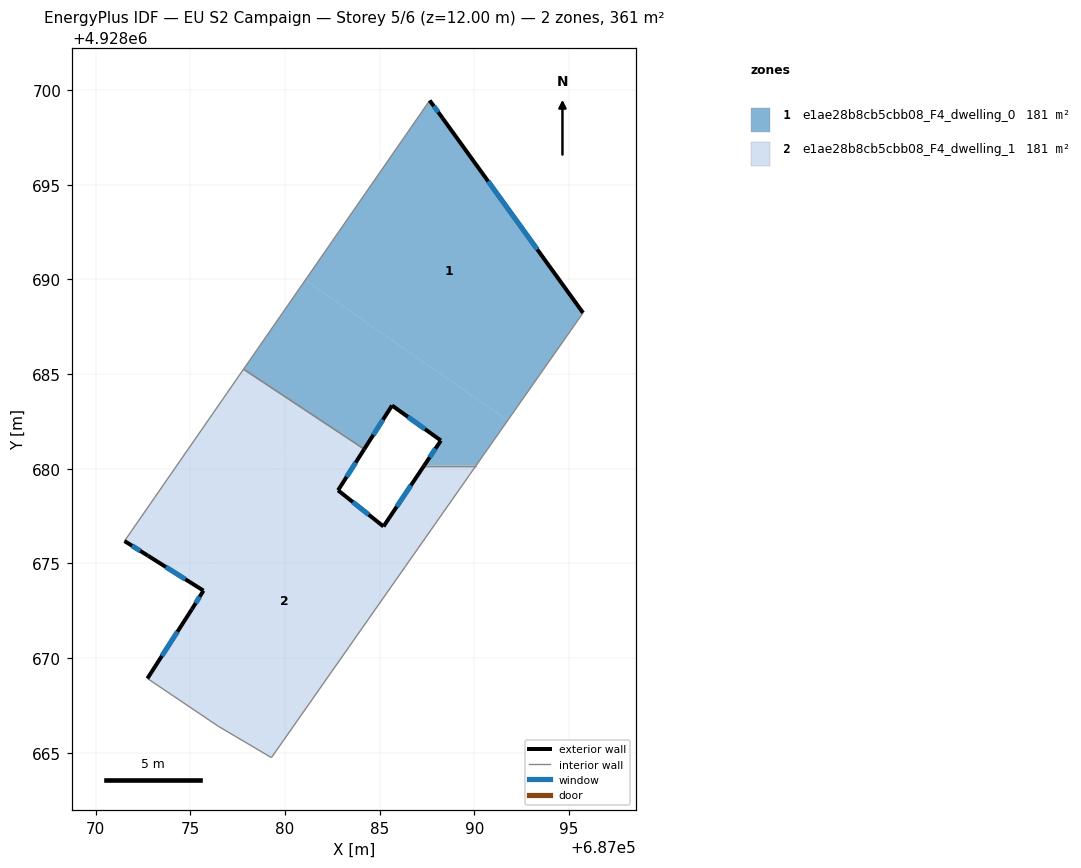
=== STOREY PLAN SPEC (per zone: floor XY polygon, exterior-wall plan segments, windows/doors) ===
zone 1: e1ae28b8cb5cbb08_F4_dwelling_0  (180.7 m²)
  floor: (687091.77, 4928682.56) (687095.74, 4928688.24) (687088.31, 4928698.54) (687087.64, 4928699.46) (687081.07, 4928689.97)
  floor: (687090.10, 4928680.17) (687091.77, 4928682.56) (687081.07, 4928689.97) (687077.81, 4928685.26) (687084.19, 4928681.04) (687085.65, 4928683.34) (687088.23, 4928681.50) (687087.35, 4928680.17)
  exterior wall: (687088.31, 4928698.54) – (687095.74, 4928688.24)  [12.7 m]
    window: (687090.73, 4928695.19) – (687093.33, 4928691.58)  [4.7 m²]
  exterior wall: (687087.35, 4928680.17) – (687088.23, 4928681.50)  [1.6 m]
    window: (687087.64, 4928680.60) – (687087.95, 4928681.07)  [0.6 m²]
  exterior wall: (687088.23, 4928681.50) – (687085.65, 4928683.34)  [3.2 m]
    window: (687087.39, 4928682.10) – (687086.49, 4928682.74)  [1.2 m²]
  exterior wall: (687085.65, 4928683.34) – (687084.19, 4928681.04)  [2.7 m]
    window: (687085.18, 4928682.59) – (687084.66, 4928681.79)  [1.0 m²]
  exterior wall: (687087.64, 4928699.46) – (687088.31, 4928698.54)  [1.1 m]
    window: (687087.86, 4928699.16) – (687088.10, 4928698.83)  [0.4 m²]
  interior walls: 4
zone 2: e1ae28b8cb5cbb08_F4_dwelling_1  (180.7 m²)
  floor: (687079.28, 4928664.75) (687087.74, 4928676.82) (687085.95, 4928678.07) (687085.20, 4928676.96) (687082.80, 4928678.87) (687083.41, 4928679.82) (687080.69, 4928681.71) (687075.25, 4928673.85) (687075.69, 4928673.57) (687075.08, 4928672.59) (687072.73, 4928668.93) (687076.50, 4928666.39)
  floor: (687087.74, 4928676.82) (687090.10, 4928680.17) (687087.35, 4928680.17) (687085.95, 4928678.07)
  floor: (687083.41, 4928679.82) (687084.19, 4928681.04) (687077.81, 4928685.26) (687071.52, 4928676.19) (687072.75, 4928675.42) (687075.25, 4928673.85) (687080.69, 4928681.71)
  exterior wall: (687075.08, 4928672.59) – (687075.69, 4928673.57)  [1.2 m]
    window: (687075.28, 4928672.90) – (687075.50, 4928673.25)  [0.4 m²]
  exterior wall: (687075.69, 4928673.57) – (687072.75, 4928675.42)  [3.5 m]
    window: (687074.74, 4928674.17) – (687073.71, 4928674.81)  [1.3 m²]
  exterior wall: (687072.75, 4928675.42) – (687071.52, 4928676.19)  [1.5 m]
    window: (687072.35, 4928675.67) – (687071.92, 4928675.94)  [0.5 m²]
  exterior wall: (687084.19, 4928681.04) – (687082.80, 4928678.87)  [2.6 m]
    window: (687083.74, 4928680.33) – (687083.25, 4928679.57)  [0.9 m²]
  exterior wall: (687082.80, 4928678.87) – (687085.20, 4928676.96)  [3.1 m]
    window: (687083.58, 4928678.24) – (687084.42, 4928677.58)  [1.1 m²]
  exterior wall: (687085.20, 4928676.96) – (687087.35, 4928680.17)  [3.9 m]
    window: (687085.90, 4928678.00) – (687086.65, 4928679.13)  [1.4 m²]
  exterior wall: (687072.73, 4928668.93) – (687075.08, 4928672.59)  [4.3 m]
    window: (687073.50, 4928670.12) – (687074.32, 4928671.40)  [1.6 m²]
  interior walls: 6

=== DERIVED (storey summary) ===
Building: EU S2 Campaign
Storey: 5 of 6  (floor level z = 12.00 m)
Storey gross floor area: 361.3 m²
Zones on this storey: 2
  - e1ae28b8cb5cbb08_F4_dwelling_0: floor 180.7 m²; exterior wall 21.3 m (64.0 m²); 5 window(s) 7.8 m²; WWR 12.2%
  - e1ae28b8cb5cbb08_F4_dwelling_1: floor 180.7 m²; exterior wall 19.9 m (59.8 m²); 7 window(s) 7.3 m²; WWR 12.2%
Zone adjacency (shared interzone walls):
  - e1ae28b8cb5cbb08_F4_dwelling_0 ↔ e1ae28b8cb5cbb08_F4_dwelling_1